Labelled photos from "images", an image-classification folder in mgatlin3-gtri/FT. The possible labels are: diarrhea, farts, pee, poop.

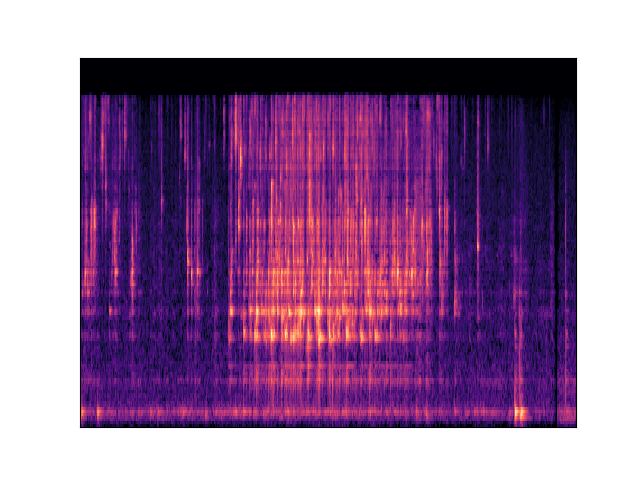
Label: pee

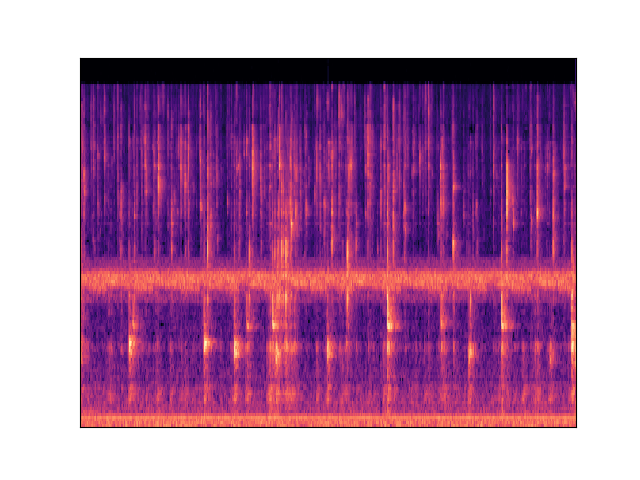
Label: pee

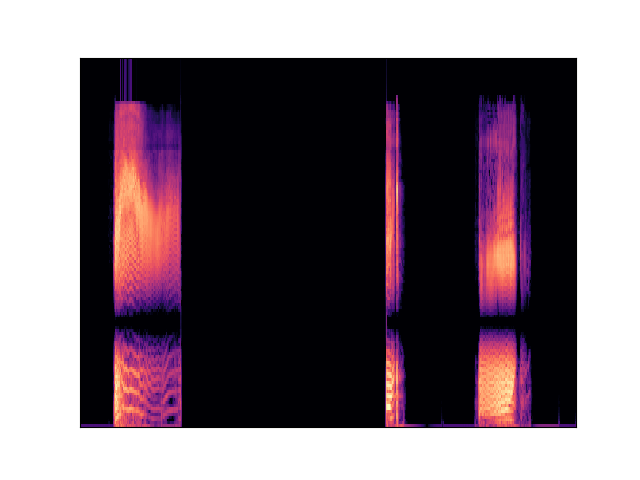
Label: farts

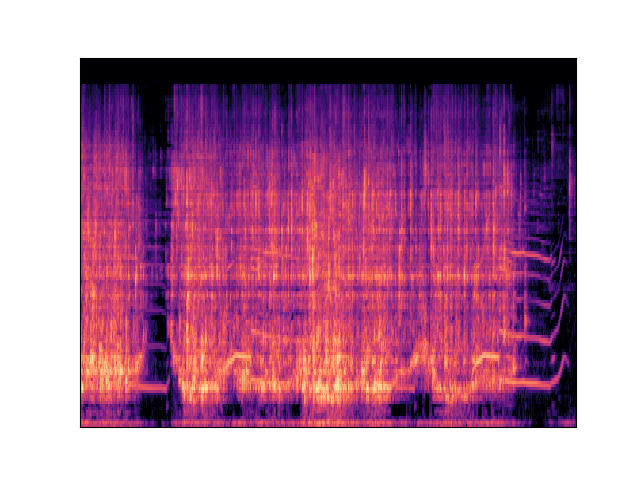
Label: pee

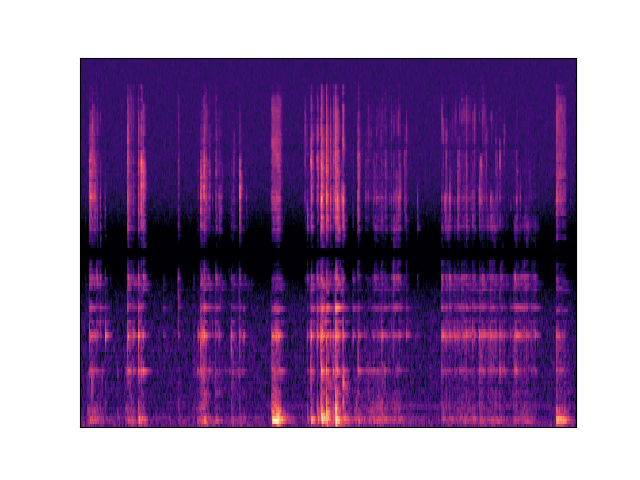
Label: diarrhea

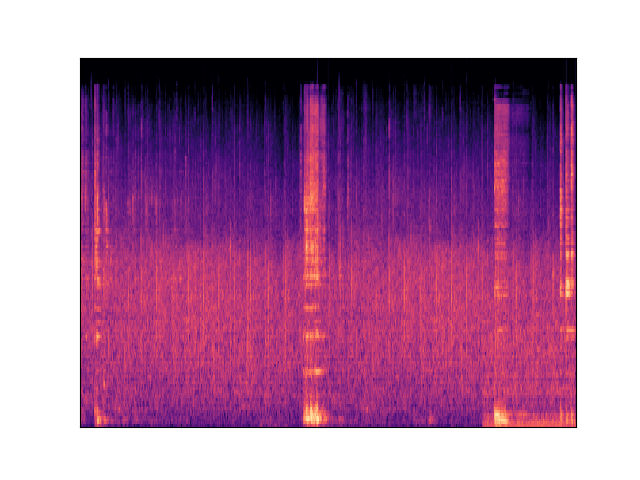
Label: diarrhea
